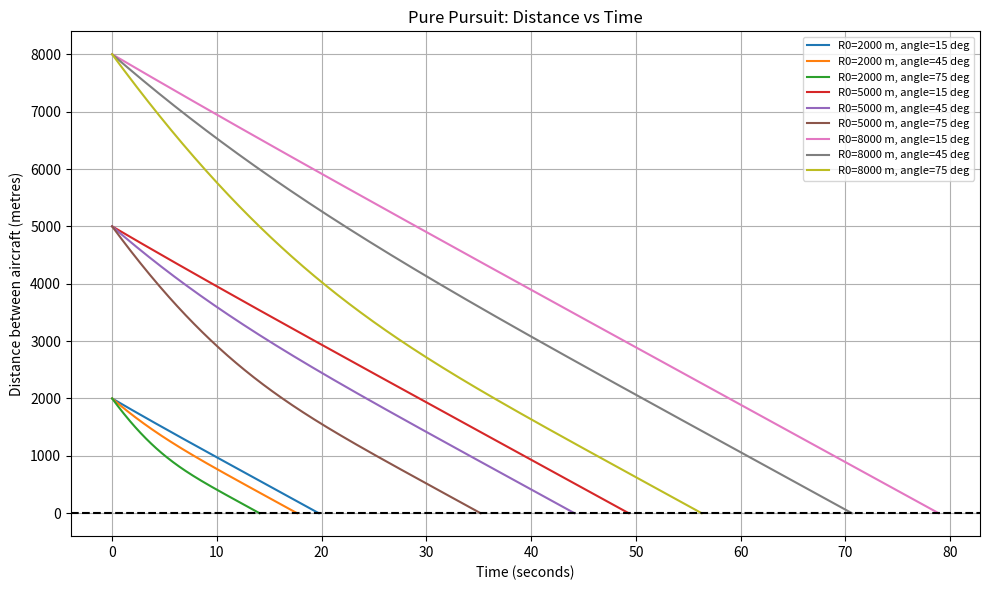

Reproduce this figure in Python.

import numpy as np
from scipy.integrate import solve_ivp
import matplotlib.pyplot as plt

# Aircraft speeds in metres per second
VB = 200
VF = 300

# Differential equations
def equations(t, state):
    R, theta = state

    # Avoid division by zero
    R = max(R, 1e-6)

    dR_dt = VB * np.cos(theta) - VF
    dtheta_dt = -VB * np.sin(theta) / R

    return [dR_dt, dtheta_dt]


# Stop simulation when distance reaches 1 cm
def hit_target(t, state):
    return state[0] - 0.01

hit_target.terminal = True
hit_target.direction = -1


# Initial distances and angles
initial_distances = [2000, 5000, 8000]
initial_angles = [15, 45, 75]

results = []

# Plot distance against time for all simulations
plt.figure(figsize=(10, 6))

for R0 in initial_distances:
    for angle in initial_angles:

        theta0 = np.radians(angle)

        solution = solve_ivp(
            equations,
            (0, 300),
            [R0, theta0],
            events=hit_target,
            max_step=0.1,
            rtol=1e-8,
            atol=1e-10
        )

        # Calculate interception time
        if len(solution.t_events[0]) > 0:
            hit_time = solution.t_events[0][0]
            results.append((R0, angle, hit_time))
        else:
            hit_time = None
            results.append((R0, angle, None))

        # Plot distance for this simulation
        label = f"R0={R0} m, angle={angle} deg"
        plt.plot(solution.t, solution.y[0], label=label)


# Print results table
print("\nInterception Results")
print("-" * 48)
print(f"{'Distance (m)':<16}{'Angle (deg)':<15}{'Time (s)'}")
print("-" * 48)

for R0, angle, hit_time in results:
    if hit_time is None:
        print(f"{R0:<16}{angle:<15}No hit")
    else:
        print(f"{R0:<16}{angle:<15}{hit_time:.2f}")


# Configure the graph
plt.axhline(0, linestyle="--", color="black")
plt.xlabel("Time (seconds)")
plt.ylabel("Distance between aircraft (metres)")
plt.title("Pure Pursuit: Distance vs Time")
plt.grid(True)
plt.legend(fontsize=8)
plt.tight_layout()
plt.show()
